Run: headless pygame with SDL's dummy video driver; simulated clock (each Clock.tick advances the game by its frame time, no real sleeping); random seed 0; keys injected as events and as key.get_pressed() state; no mouse input.
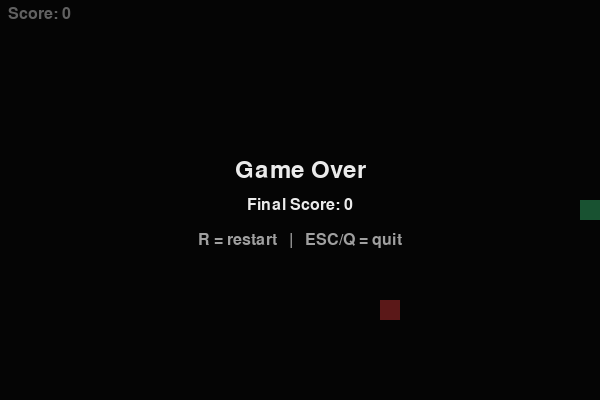
Frame 1 of 4 · flips 1–60 · no input
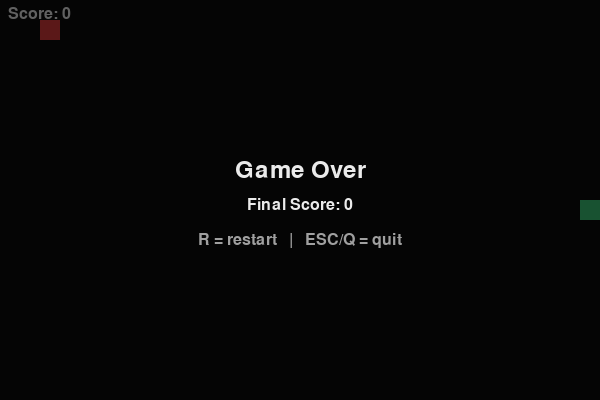
Frame 2 of 4 · flips 61–180 · tapped SPACE, RETURN · held RIGHT (→), D
Frame 3 of 4 · flips 181–300 · held DOWN (↓), S · screen unchanged from frame 2, image omitted
Frame 4 of 4 · flips 301–420 · held LEFT (←), A, UP (↑), W · screen unchanged from frame 3, image omitted

The pygame program that drew these frames:

#!/usr/bin/env python3
"""
Snake, but tidy.

- Arrow keys to move.
- Press R to restart on the game-over screen, or ESC/Q to quit.
- Food never spawns inside the snake.
- No instant 180° turns (classic snake rules).
"""

import random
from dataclasses import dataclass
from typing import Deque, List, Tuple, Set
from collections import deque

import pygame

# ---------------------------- Config ---------------------------------

GRID = 20                   # size of one grid cell (px)
BOARD_W, BOARD_H = 600, 400 # window size (px); should be multiples of GRID
FPS = 12                    # snake speed (frames per second)

BG_COLOR   = (14, 14, 14)
SNAKE_HEAD = (60, 200, 120)
SNAKE_BODY = (40, 160, 100)
FOOD_COLOR = (220, 60, 60)
INK        = (235, 235, 235)
INK_DIM    = (160, 160, 160)

FONT_NAME = "comicsansms"   # pick your poison, pffft
FONT_SIZE = 24

# ---------------------------- Types ----------------------------------

Vec = Tuple[int, int]

# ---------------------------- Helpers --------------------------------

def grid_positions(width: int, height: int, cell: int) -> Tuple[int, int]:
    """Return number of columns, rows for a given grid."""
    return width // cell, height // cell


def clamp_to_grid(x: int, y: int) -> Vec:
    """Snap a pixel position to grid coordinates (cells, not pixels)."""
    return x // GRID, y // GRID


def to_pixels(cell_pos: Vec) -> Vec:
    """Convert grid coordinates back to pixels (top-left of cell)."""
    cx, cy = cell_pos
    return cx * GRID, cy * GRID


def random_empty_cell(cols: int, rows: int, blocked: Set[Vec]) -> Vec:
    """Pick a random cell not in 'blocked'. Falls back gracefully if needed."""
    free = [(x, y) for x in range(cols) for y in range(rows) if (x, y) not in blocked]
    return random.choice(free) if free else (0, 0)

# ---------------------------- Game -----------------------------------

@dataclass
class Snake:
    body: Deque[Vec]         # leftmost is head
    direction: Vec           # delta in grid units, e.g., (1, 0)
    pending: Deque[Vec]      # queued direction changes

    def head(self) -> Vec:
        return self.body[0]

    def move(self, grow: bool = False) -> None:
        hx, hy = self.head()
        dx, dy = self.direction
        new_head = (hx + dx, hy + dy)
        self.body.appendleft(new_head)
        if not grow:
            self.body.pop()

    def queue_turn(self, new_dir: Vec) -> None:
        """Queue a turn if it’s not a 180° into yourself and not duplicate."""
        if not self.pending or self.pending[-1] != new_dir:
            self.pending.append(new_dir)

    def apply_turn_if_valid(self) -> None:
        """Apply first queued turn that doesn’t reverse current direction."""
        if not self.pending:
            return
        nx, ny = self.pending[0]
        cx, cy = self.direction
        # prevent immediate 180° turn
        if (nx, ny) != (-cx, -cy):
            self.direction = (nx, ny)
            self.pending.popleft()

# ---------------------------- Main App --------------------------------

class SnakeGame:
    def __init__(self) -> None:
        pygame.init()
        pygame.display.set_caption("Snake — cleaned up")
        self.screen = pygame.display.set_mode((BOARD_W, BOARD_H))
        self.clock = pygame.time.Clock()
        self.font = pygame.font.SysFont(FONT_NAME, FONT_SIZE)

        self.cols, self.rows = grid_positions(BOARD_W, BOARD_H, GRID)

        self.reset()

    def reset(self) -> None:
        start = (self.cols // 2, self.rows // 2)
        # Start heading right; snake length 1
        self.snake = Snake(body=deque([start]), direction=(1, 0), pending=deque())
        self.score = 0
        self.food = self._spawn_food()
        self.alive = True

    # ------------------------ Game Loop ------------------------------

    def run(self) -> None:
        while True:
            if self.alive:
                self._tick_play()
            else:
                if not self._tick_game_over():
                    break  # user quit from game-over screen
            pygame.display.flip()
            self.clock.tick(FPS)
        pygame.quit()

    # ------------------------ States --------------------------------

    def _tick_play(self) -> None:
        self._handle_play_events()

        self.snake.apply_turn_if_valid()
        next_head = self._next_head()

        # collisions: walls
        if not (0 <= next_head[0] < self.cols and 0 <= next_head[1] < self.rows):
            self.alive = False
            self._draw()  # draw final frame behind game-over overlay
            return

        # collisions: self
        if next_head in list(self.snake.body):
            self.alive = False
            self._draw()
            return

        # move & check food
        will_grow = next_head == self.food
        self.snake.move(grow=will_grow)

        if will_grow:
            self.score += 1
            self.food = self._spawn_food()

        self._draw()

    def _tick_game_over(self) -> bool:
        """Return False to quit, True to stay in loop."""
        self._draw()
        self._draw_game_over_overlay()
        for event in pygame.event.get():
            if event.type == pygame.QUIT:
                return False
            if event.type == pygame.KEYDOWN:
                if event.key in (pygame.K_ESCAPE, pygame.K_q):
                    return False
                if event.key in (pygame.K_r, pygame.K_RETURN, pygame.K_SPACE):
                    self.reset()
        return True

    # ------------------------ Events --------------------------------

    def _handle_play_events(self) -> None:
        for event in pygame.event.get():
            if event.type == pygame.QUIT:
                pygame.quit()
                raise SystemExit
            if event.type == pygame.KEYDOWN:
                if event.key in (pygame.K_ESCAPE, pygame.K_q):
                    pygame.quit()
                    raise SystemExit
                # directions
                if event.key == pygame.K_LEFT:
                    self.snake.queue_turn((-1, 0))
                elif event.key == pygame.K_RIGHT:
                    self.snake.queue_turn((1, 0))
                elif event.key == pygame.K_UP:
                    self.snake.queue_turn((0, -1))
                elif event.key == pygame.K_DOWN:
                    self.snake.queue_turn((0, 1))

    # ------------------------ Drawing -------------------------------

    def _draw(self) -> None:
        self.screen.fill(BG_COLOR)

        # food
        fx, fy = to_pixels(self.food)
        pygame.draw.rect(self.screen, FOOD_COLOR, (fx, fy, GRID, GRID))

        # snake
        for i, (sx, sy) in enumerate(self.snake.body):
            px, py = to_pixels((sx, sy))
            color = SNAKE_HEAD if i == 0 else SNAKE_BODY
            pygame.draw.rect(self.screen, color, (px, py, GRID, GRID))

        # score
        self._blit_text(f"Score: {self.score}", (8, 6), INK)

    def _draw_game_over_overlay(self) -> None:
        # semi-transparent overlay
        overlay = pygame.Surface((BOARD_W, BOARD_H), pygame.SRCALPHA)
        overlay.fill((0, 0, 0, 150))
        self.screen.blit(overlay, (0, 0))

        big = pygame.font.SysFont(FONT_NAME, 36)
        title = big.render("Game Over", True, INK)
        prompt = self.font.render("R = restart   |   ESC/Q = quit", True, INK_DIM)
        score_txt = self.font.render(f"Final Score: {self.score}", True, INK)

        cx = BOARD_W // 2
        cy = BOARD_H // 2
        self.screen.blit(title, title.get_rect(center=(cx, cy - 30)))
        self.screen.blit(score_txt, score_txt.get_rect(center=(cx, cy + 5)))
        self.screen.blit(prompt, prompt.get_rect(center=(cx, cy + 40)))

    def _blit_text(self, text: str, pos: Vec, color: Tuple[int, int, int]) -> None:
        surf = self.font.render(text, True, color)
        self.screen.blit(surf, pos)

    # ------------------------ Mechanics -----------------------------

    def _next_head(self) -> Vec:
        hx, hy = self.snake.head()
        dx, dy = self.snake.direction
        return (hx + dx, hy + dy)

    def _spawn_food(self) -> Vec:
        occupied = set(self.snake.body)
        return random_empty_cell(self.cols, self.rows, occupied)

# ---------------------------- Entry ----------------------------------

if __name__ == "__main__":
    SnakeGame().run()
